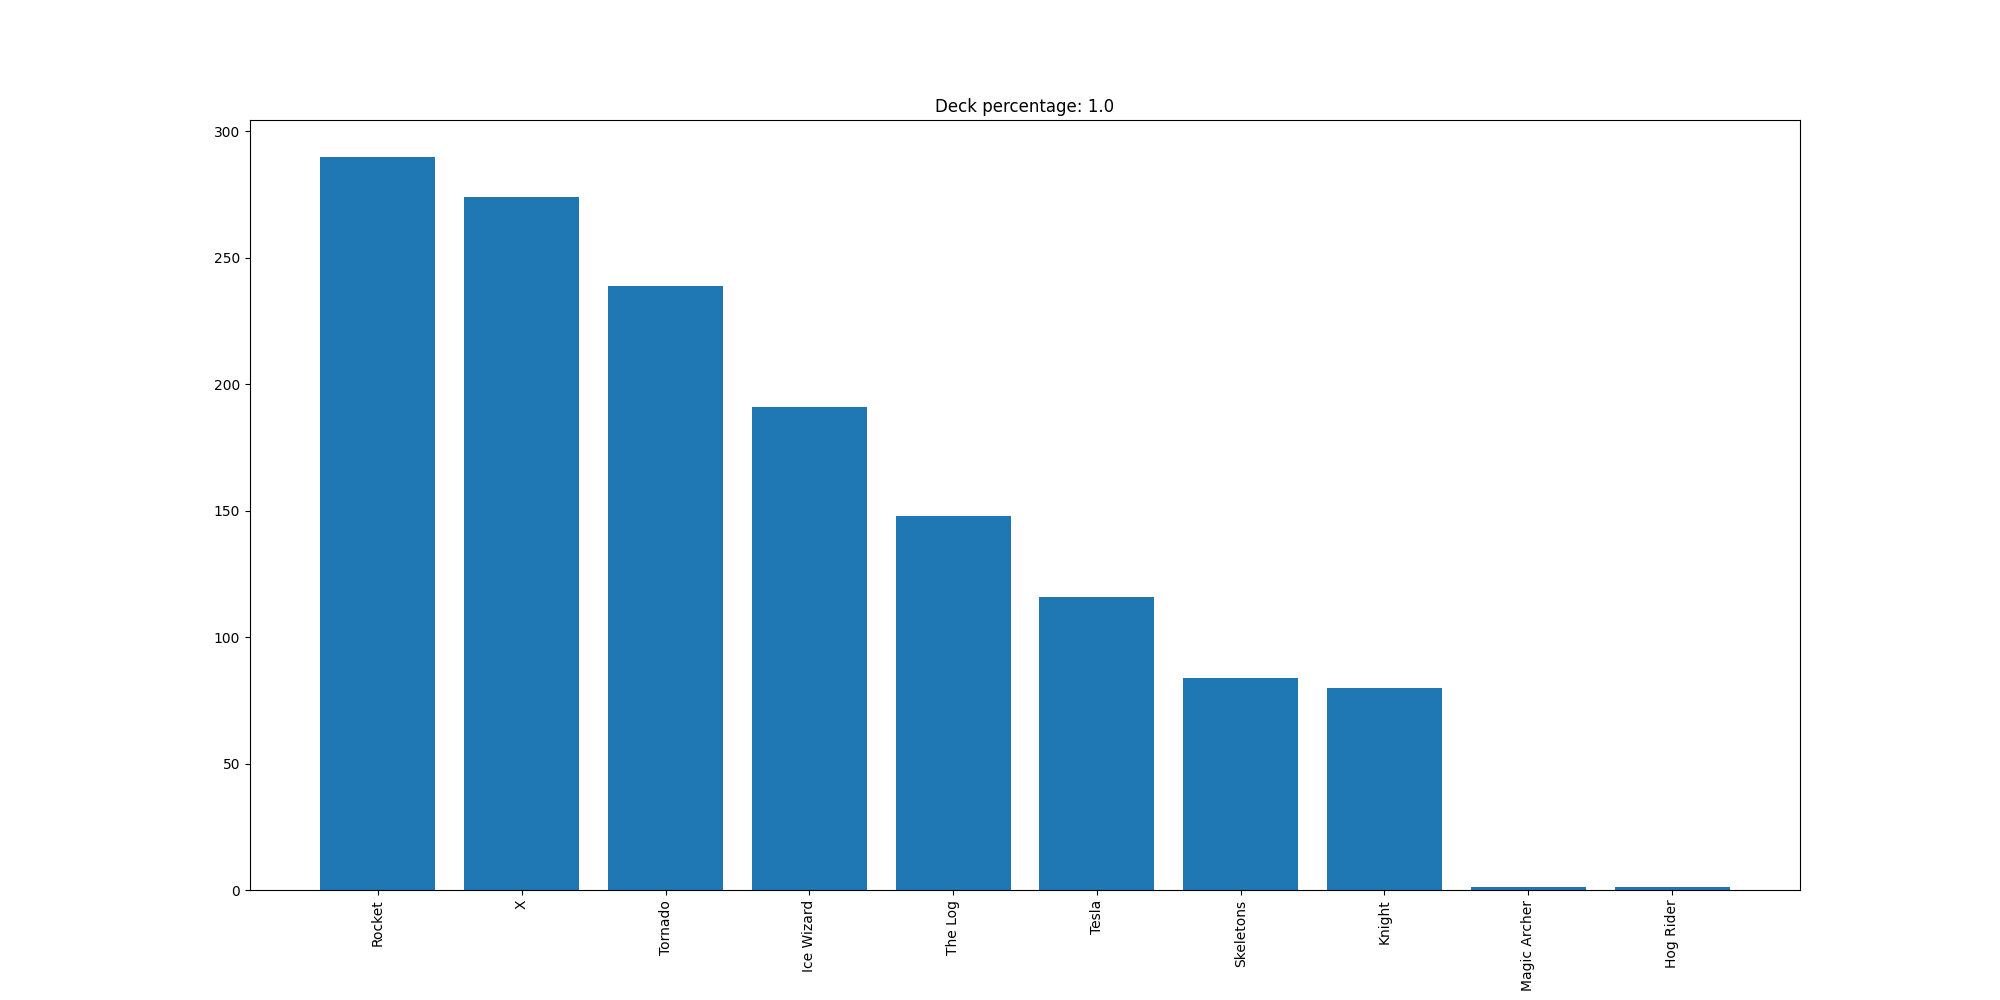

Source data for this figure (header and first rows):
Rocket, 290
X, 274
Tornado, 239
Ice Wizard, 191
The Log, 148
Tesla, 116
Skeletons, 84
Knight, 80
Magic Archer, 1
Hog Rider, 1
